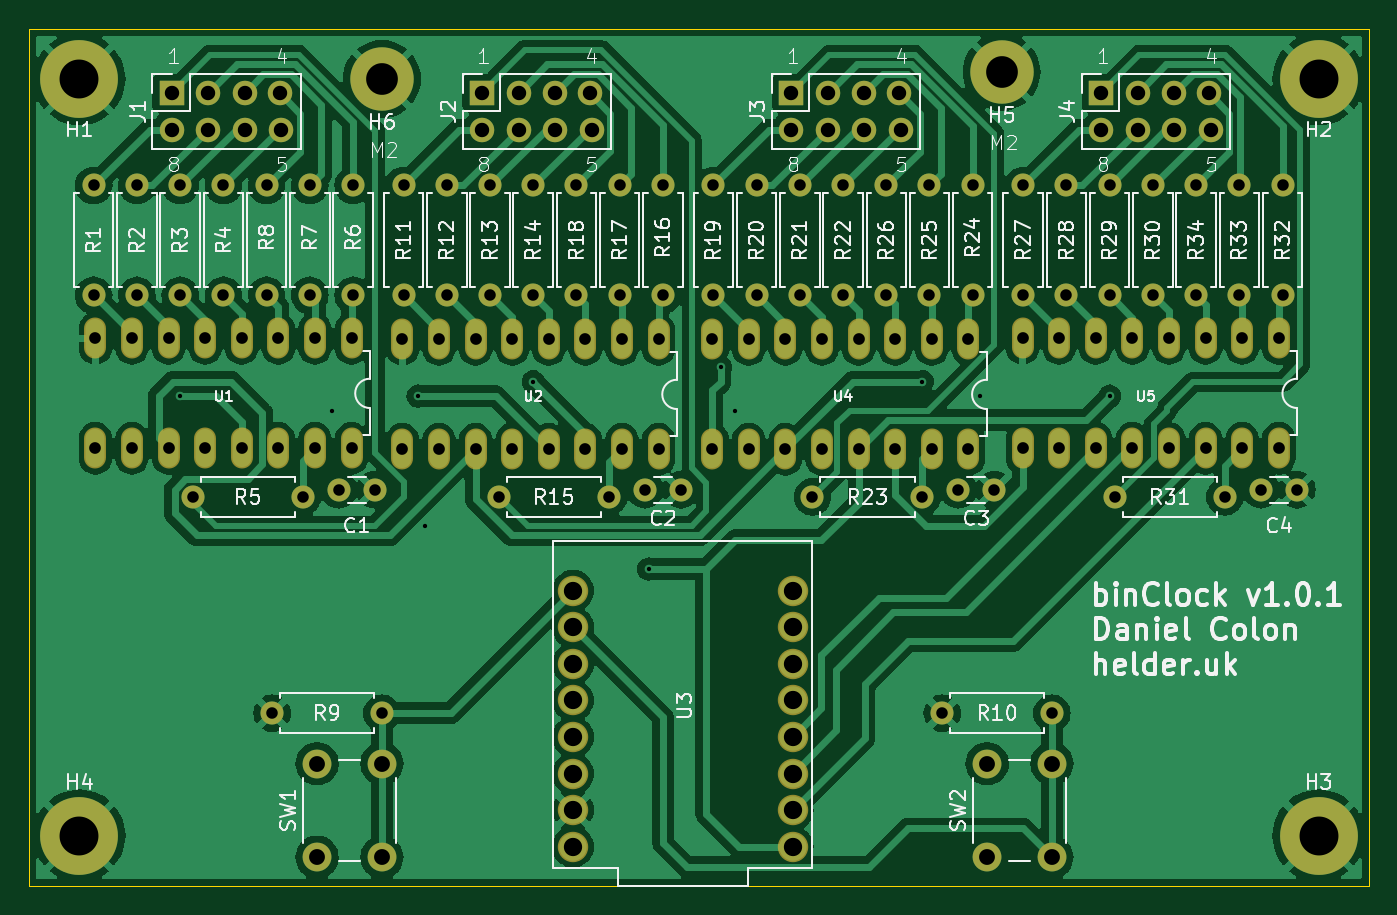
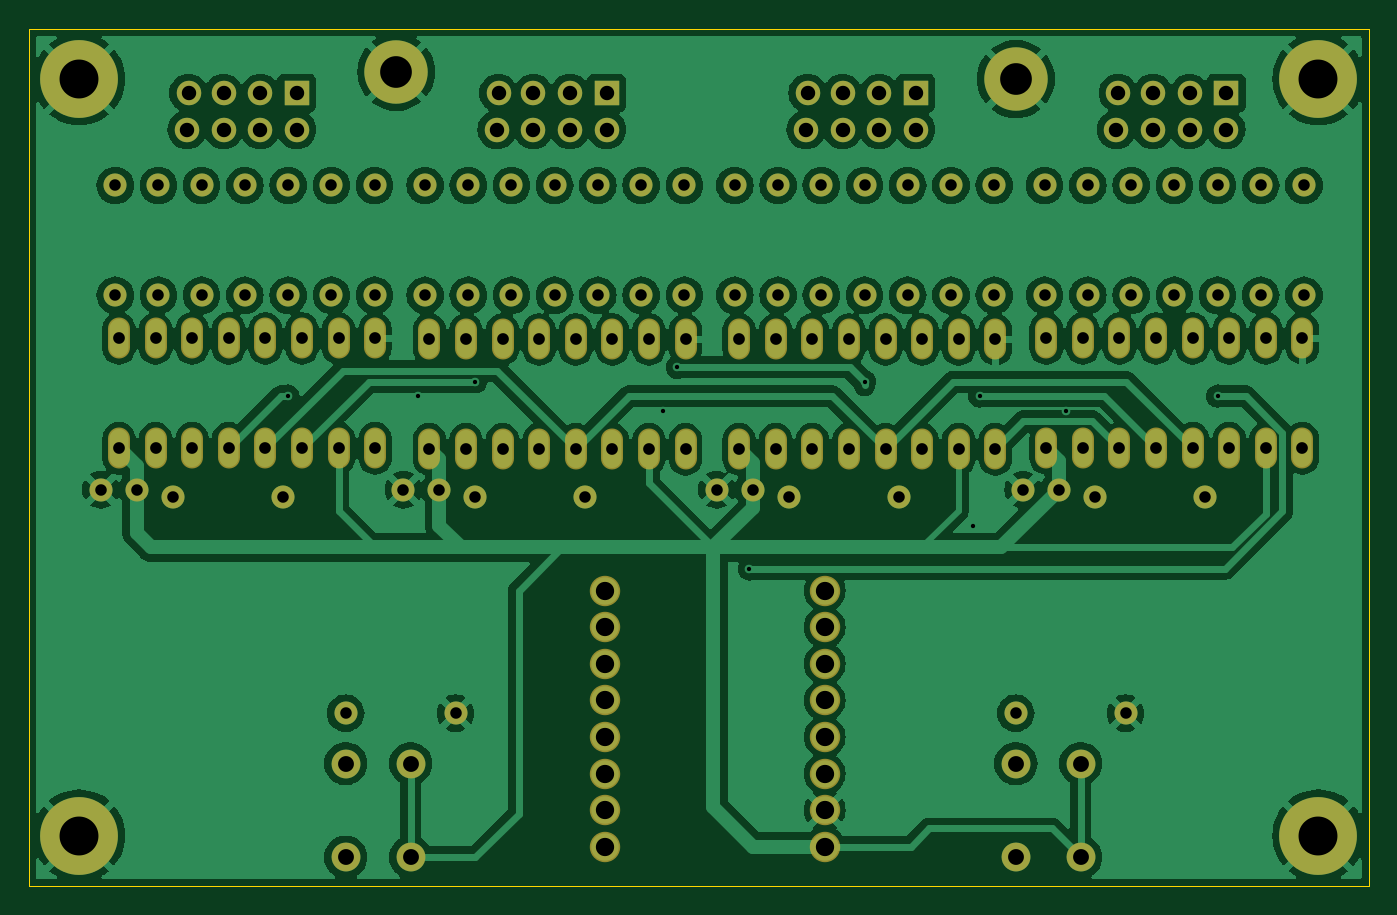
Circuit board: 11 layer files. Board 93.0 x 59.5 mm.
- bottom_copper: binClock-B_Cu.gbl (250013 bytes)
- bottom_mask: binClock-B_Mask.gbs (6529 bytes)
- paste: binClock-B_Paste.gbp (487 bytes)
- bottom_silk: binClock-B_Silkscreen.gbo (6539 bytes)
- outline: binClock-Edge_Cuts.gm1 (650 bytes)
- top_copper: binClock-F_Cu.gtl (161630 bytes)
- top_mask: binClock-F_Mask.gts (6529 bytes)
- paste: binClock-F_Paste.gtp (487 bytes)
- top_silk: binClock-F_Silkscreen.gto (120433 bytes)
- drill: binClock-NPTH.drl (269 bytes)
- drill: binClock-PTH.drl (3841 bytes)

=== bottom_copper: binClock-B_Cu.gbl (250013 bytes, source omitted) ===
=== bottom_mask: binClock-B_Mask.gbs (6529 bytes, source omitted) ===
=== paste: binClock-B_Paste.gbp ===
G04 #@! TF.GenerationSoftware,KiCad,Pcbnew,8.0.0*
G04 #@! TF.CreationDate,2024-03-17T17:04:49+00:00*
G04 #@! TF.ProjectId,binClock,62696e43-6c6f-4636-9b2e-6b696361645f,rev?*
G04 #@! TF.SameCoordinates,Original*
G04 #@! TF.FileFunction,Paste,Bot*
G04 #@! TF.FilePolarity,Positive*
%FSLAX46Y46*%
G04 Gerber Fmt 4.6, Leading zero omitted, Abs format (unit mm)*
G04 Created by KiCad (PCBNEW 8.0.0) date 2024-03-17 17:04:49*
%MOMM*%
%LPD*%
G01*
G04 APERTURE LIST*
G04 APERTURE END LIST*
M02*

=== bottom_silk: binClock-B_Silkscreen.gbo (6539 bytes, source omitted) ===
=== outline: binClock-Edge_Cuts.gm1 ===
G04 #@! TF.GenerationSoftware,KiCad,Pcbnew,8.0.0*
G04 #@! TF.CreationDate,2024-03-17T17:04:49+00:00*
G04 #@! TF.ProjectId,binClock,62696e43-6c6f-4636-9b2e-6b696361645f,rev?*
G04 #@! TF.SameCoordinates,Original*
G04 #@! TF.FileFunction,Profile,NP*
%FSLAX46Y46*%
G04 Gerber Fmt 4.6, Leading zero omitted, Abs format (unit mm)*
G04 Created by KiCad (PCBNEW 8.0.0) date 2024-03-17 17:04:49*
%MOMM*%
%LPD*%
G01*
G04 APERTURE LIST*
G04 #@! TA.AperFunction,Profile*
%ADD10C,0.050000*%
G04 #@! TD*
G04 APERTURE END LIST*
D10*
X108000000Y-80500000D02*
X201000000Y-80500000D01*
X201000000Y-140000000D01*
X108000000Y-140000000D01*
X108000000Y-80500000D01*
M02*

=== top_copper: binClock-F_Cu.gtl (161630 bytes, source omitted) ===
=== top_mask: binClock-F_Mask.gts ===
G04 #@! TF.GenerationSoftware,KiCad,Pcbnew,8.0.0*
G04 #@! TF.CreationDate,2024-03-17T17:04:49+00:00*
G04 #@! TF.ProjectId,binClock,62696e43-6c6f-4636-9b2e-6b696361645f,rev?*
G04 #@! TF.SameCoordinates,Original*
G04 #@! TF.FileFunction,Soldermask,Top*
G04 #@! TF.FilePolarity,Negative*
%FSLAX46Y46*%
G04 Gerber Fmt 4.6, Leading zero omitted, Abs format (unit mm)*
G04 Created by KiCad (PCBNEW 8.0.0) date 2024-03-17 17:04:49*
%MOMM*%
%LPD*%
G01*
G04 APERTURE LIST*
%ADD10O,1.524800X2.845600*%
%ADD11C,3.100000*%
%ADD12C,5.400000*%
%ADD13R,1.700000X1.700000*%
%ADD14O,1.700000X1.700000*%
%ADD15C,1.600000*%
%ADD16O,1.600000X1.600000*%
%ADD17C,2.600000*%
%ADD18C,4.400000*%
%ADD19C,2.109000*%
%ADD20C,2.000000*%
G04 APERTURE END LIST*
D10*
X173200000Y-102070000D03*
X170660000Y-102070000D03*
X168120000Y-102070000D03*
X165580000Y-102070000D03*
X163040000Y-102070000D03*
X160500000Y-102070000D03*
X157960000Y-102070000D03*
X155420000Y-102070000D03*
X155420000Y-109690000D03*
X157960000Y-109690000D03*
X160500000Y-109690000D03*
X163040000Y-109690000D03*
X165580000Y-109690000D03*
X168120000Y-109690000D03*
X170660000Y-109690000D03*
X173200000Y-109690000D03*
D11*
X197500000Y-136500000D03*
D12*
X197500000Y-136500000D03*
D13*
X117900000Y-84970000D03*
D14*
X120440000Y-84970000D03*
X122980000Y-84970000D03*
X125400000Y-84970000D03*
X125520000Y-87510000D03*
X122980000Y-87510000D03*
X120440000Y-87510000D03*
X117900000Y-87510000D03*
D13*
X160900000Y-84970000D03*
D14*
X163440000Y-84970000D03*
X165980000Y-84970000D03*
X168400000Y-84970000D03*
X168520000Y-87510000D03*
X165980000Y-87510000D03*
X163440000Y-87510000D03*
X160900000Y-87510000D03*
D11*
X197500000Y-84000000D03*
D12*
X197500000Y-84000000D03*
D10*
X130390000Y-102000000D03*
X127850000Y-102000000D03*
X125310000Y-102000000D03*
X122770000Y-102000000D03*
X120230000Y-102000000D03*
X117690000Y-102000000D03*
X115150000Y-102000000D03*
X112610000Y-102000000D03*
X112610000Y-109620000D03*
X115150000Y-109620000D03*
X117690000Y-109620000D03*
X120230000Y-109620000D03*
X122770000Y-109620000D03*
X125310000Y-109620000D03*
X127850000Y-109620000D03*
X130390000Y-109620000D03*
D15*
X195000000Y-91380000D03*
D16*
X195000000Y-99000000D03*
D15*
X137000000Y-99000000D03*
D16*
X137000000Y-91380000D03*
D17*
X175500000Y-83500000D03*
D18*
X175500000Y-83500000D03*
D15*
X134000000Y-99000000D03*
D16*
X134000000Y-91380000D03*
D15*
X124880000Y-128000000D03*
D16*
X132500000Y-128000000D03*
D17*
X132500000Y-84000000D03*
D18*
X132500000Y-84000000D03*
D15*
X167500000Y-91380000D03*
D16*
X167500000Y-99000000D03*
D15*
X170500000Y-91380000D03*
D16*
X170500000Y-99000000D03*
D15*
X121500000Y-99000000D03*
D16*
X121500000Y-91380000D03*
D15*
X124500000Y-91380000D03*
D16*
X124500000Y-99000000D03*
D15*
X186000000Y-99000000D03*
D16*
X186000000Y-91380000D03*
D19*
X145760000Y-119500000D03*
X145760000Y-122040000D03*
X145760000Y-124580000D03*
X145760000Y-127120000D03*
X145760000Y-132200000D03*
X145760000Y-129660000D03*
X161000000Y-137280000D03*
X145760000Y-137280000D03*
X161000000Y-134740000D03*
X161000000Y-132200000D03*
X161000000Y-129660000D03*
X161000000Y-127120000D03*
X161000000Y-124580000D03*
X161000000Y-122040000D03*
X161000000Y-119500000D03*
X145760000Y-134740000D03*
D15*
X112500000Y-99000000D03*
D16*
X112500000Y-91380000D03*
D15*
X152000000Y-91380000D03*
D16*
X152000000Y-99000000D03*
D15*
X143000000Y-99000000D03*
D16*
X143000000Y-91380000D03*
D15*
X173500000Y-91380000D03*
D16*
X173500000Y-99000000D03*
D10*
X194740000Y-102000000D03*
X192200000Y-102000000D03*
X189660000Y-102000000D03*
X187120000Y-102000000D03*
X184580000Y-102000000D03*
X182040000Y-102000000D03*
X179500000Y-102000000D03*
X176960000Y-102000000D03*
X176960000Y-109620000D03*
X179500000Y-109620000D03*
X182040000Y-109620000D03*
X184580000Y-109620000D03*
X187120000Y-109620000D03*
X189660000Y-109620000D03*
X192200000Y-109620000D03*
X194740000Y-109620000D03*
D15*
X129500000Y-112500000D03*
X132000000Y-112500000D03*
X115500000Y-99000000D03*
D16*
X115500000Y-91380000D03*
D15*
X149000000Y-91380000D03*
D16*
X149000000Y-99000000D03*
D15*
X162380000Y-113000000D03*
D16*
X170000000Y-113000000D03*
D20*
X174500000Y-138000000D03*
X174500000Y-131500000D03*
X179000000Y-138000000D03*
X179000000Y-131500000D03*
D11*
X111500000Y-84000000D03*
D12*
X111500000Y-84000000D03*
D15*
X192000000Y-91380000D03*
D16*
X192000000Y-99000000D03*
D15*
X164500000Y-99000000D03*
D16*
X164500000Y-91380000D03*
D15*
X183000000Y-99000000D03*
D16*
X183000000Y-91380000D03*
D15*
X177000000Y-99000000D03*
D16*
X177000000Y-91380000D03*
D15*
X172500000Y-112500000D03*
X175000000Y-112500000D03*
X140630000Y-113000000D03*
D16*
X148250000Y-113000000D03*
D15*
X158500000Y-99000000D03*
D16*
X158500000Y-91380000D03*
D15*
X193500000Y-112500000D03*
X196000000Y-112500000D03*
D10*
X151700000Y-102070000D03*
X149160000Y-102070000D03*
X146620000Y-102070000D03*
X144080000Y-102070000D03*
X141540000Y-102070000D03*
X139000000Y-102070000D03*
X136460000Y-102070000D03*
X133920000Y-102070000D03*
X133920000Y-109690000D03*
X136460000Y-109690000D03*
X139000000Y-109690000D03*
X141540000Y-109690000D03*
X144080000Y-109690000D03*
X146620000Y-109690000D03*
X149160000Y-109690000D03*
X151700000Y-109690000D03*
D20*
X128000000Y-138000000D03*
X128000000Y-131500000D03*
X132500000Y-138000000D03*
X132500000Y-131500000D03*
D15*
X189000000Y-91380000D03*
D16*
X189000000Y-99000000D03*
D15*
X180000000Y-99000000D03*
D16*
X180000000Y-91380000D03*
D15*
X118500000Y-99000000D03*
D16*
X118500000Y-91380000D03*
D11*
X111500000Y-136500000D03*
D12*
X111500000Y-136500000D03*
D15*
X130500000Y-91380000D03*
D16*
X130500000Y-99000000D03*
D15*
X155500000Y-99000000D03*
D16*
X155500000Y-91380000D03*
D13*
X139440000Y-84970000D03*
D14*
X141980000Y-84970000D03*
X144520000Y-84970000D03*
X146940000Y-84970000D03*
X147060000Y-87510000D03*
X144520000Y-87510000D03*
X141980000Y-87510000D03*
X139440000Y-87510000D03*
D15*
X150750000Y-112500000D03*
X153250000Y-112500000D03*
X161500000Y-99000000D03*
D16*
X161500000Y-91380000D03*
D15*
X140000000Y-99000000D03*
D16*
X140000000Y-91380000D03*
D15*
X171380000Y-128000000D03*
D16*
X179000000Y-128000000D03*
D15*
X183380000Y-113000000D03*
D16*
X191000000Y-113000000D03*
D13*
X182400000Y-84970000D03*
D14*
X184940000Y-84970000D03*
X187480000Y-84970000D03*
X189900000Y-84970000D03*
X190020000Y-87510000D03*
X187480000Y-87510000D03*
X184940000Y-87510000D03*
X182400000Y-87510000D03*
D15*
X146000000Y-91380000D03*
D16*
X146000000Y-99000000D03*
D15*
X119380000Y-113000000D03*
D16*
X127000000Y-113000000D03*
D15*
X127500000Y-91380000D03*
D16*
X127500000Y-99000000D03*
M02*

=== paste: binClock-F_Paste.gtp ===
G04 #@! TF.GenerationSoftware,KiCad,Pcbnew,8.0.0*
G04 #@! TF.CreationDate,2024-03-17T17:04:49+00:00*
G04 #@! TF.ProjectId,binClock,62696e43-6c6f-4636-9b2e-6b696361645f,rev?*
G04 #@! TF.SameCoordinates,Original*
G04 #@! TF.FileFunction,Paste,Top*
G04 #@! TF.FilePolarity,Positive*
%FSLAX46Y46*%
G04 Gerber Fmt 4.6, Leading zero omitted, Abs format (unit mm)*
G04 Created by KiCad (PCBNEW 8.0.0) date 2024-03-17 17:04:49*
%MOMM*%
%LPD*%
G01*
G04 APERTURE LIST*
G04 APERTURE END LIST*
M02*

=== top_silk: binClock-F_Silkscreen.gto (120433 bytes, source omitted) ===
=== drill: binClock-NPTH.drl ===
M48
; DRILL file {KiCad 8.0.0} date 2024-03-17T17:04:53+0000
; FORMAT={-:-/ absolute / metric / decimal}
; #@! TF.CreationDate,2024-03-17T17:04:53+00:00
; #@! TF.GenerationSoftware,Kicad,Pcbnew,8.0.0
; #@! TF.FileFunction,NonPlated,1,2,NPTH
FMAT,2
METRIC
%
G90
G05
M30

=== drill: binClock-PTH.drl ===
M48
; DRILL file {KiCad 8.0.0} date 2024-03-17T17:04:53+0000
; FORMAT={-:-/ absolute / metric / decimal}
; #@! TF.CreationDate,2024-03-17T17:04:53+00:00
; #@! TF.GenerationSoftware,Kicad,Pcbnew,8.0.0
; #@! TF.FileFunction,Plated,1,2,PTH
FMAT,2
METRIC
; #@! TA.AperFunction,Plated,PTH,ViaDrill
T1C0.300
; #@! TA.AperFunction,Plated,PTH,ComponentDrill
T2C0.800
; #@! TA.AperFunction,Plated,PTH,ComponentDrill
T3C0.813
; #@! TA.AperFunction,Plated,PTH,ComponentDrill
T4C1.000
; #@! TA.AperFunction,Plated,PTH,ComponentDrill
T5C1.100
; #@! TA.AperFunction,Plated,PTH,ComponentDrill
T6C1.270
; #@! TA.AperFunction,Plated,PTH,ComponentDrill
T7C2.200
; #@! TA.AperFunction,Plated,PTH,ComponentDrill
T8C2.700
%
G90
G05
T1
X118.5Y-106.0
X129.0Y-107.0
X135.0Y-106.0
X135.5Y-115.0
X143.0Y-105.0
X151.0Y-118.0
X156.0Y-104.0
X157.0Y-107.0
X170.0Y-105.0
X174.0Y-106.0
X183.0Y-106.0
T2
X112.5Y-91.38
X112.5Y-99.0
X115.5Y-91.38
X115.5Y-99.0
X118.5Y-91.38
X118.5Y-99.0
X119.38Y-113.0
X121.5Y-91.38
X121.5Y-99.0
X124.5Y-91.38
X124.5Y-99.0
X124.88Y-128.0
X127.0Y-113.0
X127.5Y-91.38
X127.5Y-99.0
X129.5Y-112.5
X130.5Y-91.38
X130.5Y-99.0
X132.0Y-112.5
X132.5Y-128.0
X134.0Y-91.38
X134.0Y-99.0
X137.0Y-91.38
X137.0Y-99.0
X140.0Y-91.38
X140.0Y-99.0
X140.63Y-113.0
X143.0Y-91.38
X143.0Y-99.0
X146.0Y-91.38
X146.0Y-99.0
X148.25Y-113.0
X149.0Y-91.38
X149.0Y-99.0
X150.75Y-112.5
X152.0Y-91.38
X152.0Y-99.0
X153.25Y-112.5
X155.5Y-91.38
X155.5Y-99.0
X158.5Y-91.38
X158.5Y-99.0
X161.5Y-91.38
X161.5Y-99.0
X162.38Y-113.0
X164.5Y-91.38
X164.5Y-99.0
X167.5Y-91.38
X167.5Y-99.0
X170.0Y-113.0
X170.5Y-91.38
X170.5Y-99.0
X171.38Y-128.0
X172.5Y-112.5
X173.5Y-91.38
X173.5Y-99.0
X175.0Y-112.5
X177.0Y-91.38
X177.0Y-99.0
X179.0Y-128.0
X180.0Y-91.38
X180.0Y-99.0
X183.0Y-91.38
X183.0Y-99.0
X183.38Y-113.0
X186.0Y-91.38
X186.0Y-99.0
X189.0Y-91.38
X189.0Y-99.0
X191.0Y-113.0
X192.0Y-91.38
X192.0Y-99.0
X193.5Y-112.5
X195.0Y-91.38
X195.0Y-99.0
X196.0Y-112.5
T3
X112.61Y-102.0
X112.61Y-109.62
X115.15Y-102.0
X115.15Y-109.62
X117.69Y-102.0
X117.69Y-109.62
X120.23Y-102.0
X120.23Y-109.62
X122.77Y-102.0
X122.77Y-109.62
X125.31Y-102.0
X125.31Y-109.62
X127.85Y-102.0
X127.85Y-109.62
X130.39Y-102.0
X130.39Y-109.62
X133.92Y-102.07
X133.92Y-109.69
X136.46Y-102.07
X136.46Y-109.69
X139.0Y-102.07
X139.0Y-109.69
X141.54Y-102.07
X141.54Y-109.69
X144.08Y-102.07
X144.08Y-109.69
X146.62Y-102.07
X146.62Y-109.69
X149.16Y-102.07
X149.16Y-109.69
X151.7Y-102.07
X151.7Y-109.69
X155.42Y-102.07
X155.42Y-109.69
X157.96Y-102.07
X157.96Y-109.69
X160.5Y-102.07
X160.5Y-109.69
X163.04Y-102.07
X163.04Y-109.69
X165.58Y-102.07
X165.58Y-109.69
X168.12Y-102.07
X168.12Y-109.69
X170.66Y-102.07
X170.66Y-109.69
X173.2Y-102.07
X173.2Y-109.69
X176.96Y-102.0
X176.96Y-109.62
X179.5Y-102.0
X179.5Y-109.62
X182.04Y-102.0
X182.04Y-109.62
X184.58Y-102.0
X184.58Y-109.62
X187.12Y-102.0
X187.12Y-109.62
X189.66Y-102.0
X189.66Y-109.62
X192.2Y-102.0
X192.2Y-109.62
X194.74Y-102.0
X194.74Y-109.62
T4
X117.9Y-84.97
X117.9Y-87.51
X120.44Y-84.97
X120.44Y-87.51
X122.98Y-84.97
X122.98Y-87.51
X125.4Y-84.97
X125.52Y-87.51
X139.44Y-84.97
X139.44Y-87.51
X141.98Y-84.97
X141.98Y-87.51
X144.52Y-84.97
X144.52Y-87.51
X146.94Y-84.97
X147.06Y-87.51
X160.9Y-84.97
X160.9Y-87.51
X163.44Y-84.97
X163.44Y-87.51
X165.98Y-84.97
X165.98Y-87.51
X168.4Y-84.97
X168.52Y-87.51
X182.4Y-84.97
X182.4Y-87.51
X184.94Y-84.97
X184.94Y-87.51
X187.48Y-84.97
X187.48Y-87.51
X189.9Y-84.97
X190.02Y-87.51
T5
X128.0Y-131.5
X128.0Y-138.0
X132.5Y-131.5
X132.5Y-138.0
X174.5Y-131.5
X174.5Y-138.0
X179.0Y-131.5
X179.0Y-138.0
T6
X145.76Y-119.5
X145.76Y-122.04
X145.76Y-124.58
X145.76Y-127.12
X145.76Y-129.66
X145.76Y-132.2
X145.76Y-134.74
X145.76Y-137.28
X161.0Y-119.5
X161.0Y-122.04
X161.0Y-124.58
X161.0Y-127.12
X161.0Y-129.66
X161.0Y-132.2
X161.0Y-134.74
X161.0Y-137.28
T7
X132.5Y-84.0
X175.5Y-83.5
T8
X111.5Y-84.0
X111.5Y-136.5
X197.5Y-84.0
X197.5Y-136.5
M30
